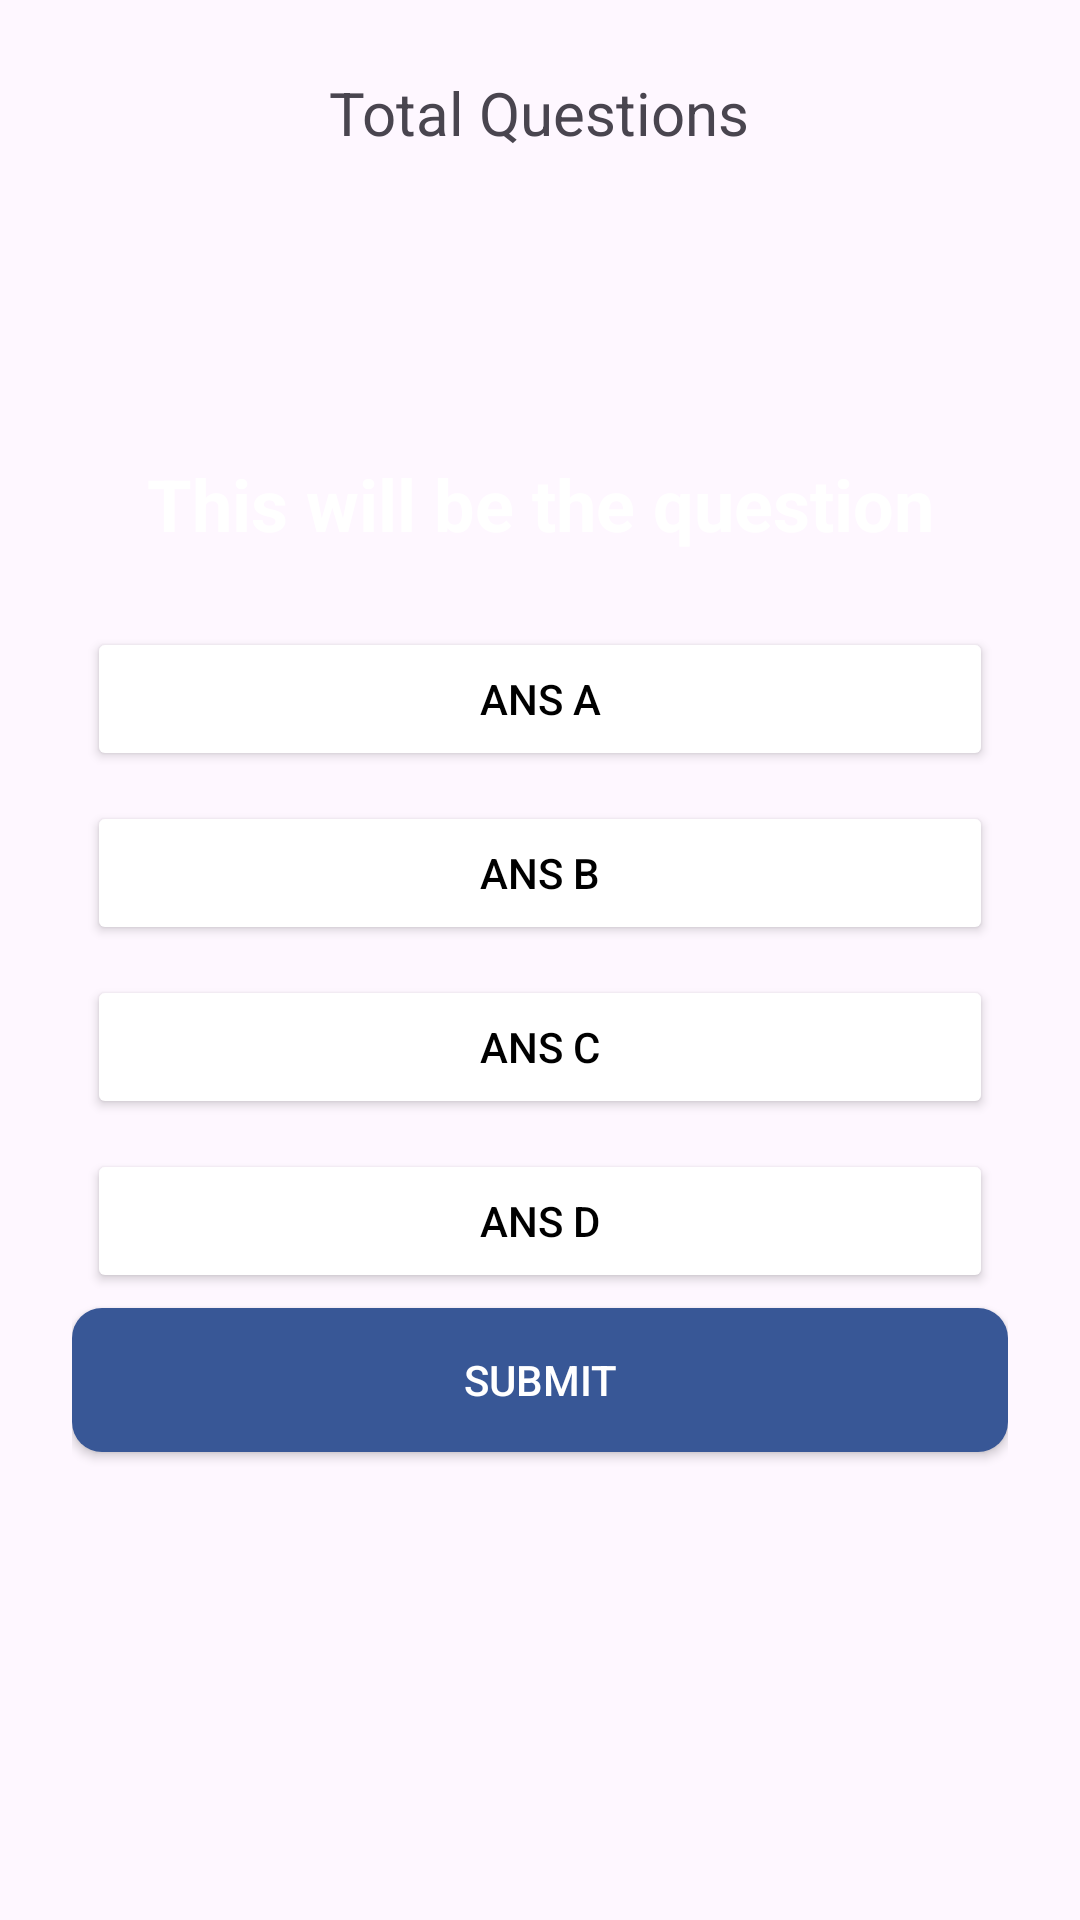

Here is an Android app screen rendered from its layout file. Give the layout XML and the strings, colors and styles it references.
<!-- AndroidManifest.xml: application theme Theme.ChessOpenings -->
<!-- res/layout/fragment_quiz.xml -->
<?xml version="1.0" encoding="utf-8"?>
<FrameLayout xmlns:android="http://schemas.android.com/apk/res/android"
    xmlns:tools="http://schemas.android.com/tools"
    android:layout_width="match_parent"
    android:layout_height="match_parent"
    android:background="@drawable/untitled_design2"
    tools:context=".QuizFragment"
    >
    <RelativeLayout
        android:layout_width="match_parent"
        android:layout_height="match_parent"
        android:padding="24dp"
        >
        <TextView
            android:layout_width="wrap_content"
            android:layout_height="wrap_content"
            android:text="Total Questions"
            android:layout_centerHorizontal="true"
            android:textSize="20dp"
            android:id="@+id/total_question"
            />
        <TextView
            android:layout_width="match_parent"
            android:layout_height="wrap_content"
            android:text="This will be the question"
            android:id="@+id/question"
            android:textStyle="bold"
            android:textColor="@color/white"
            android:textAlignment="center"
            android:layout_margin="20dp"
            android:layout_above="@+id/choices_Layout"

            android:textSize="24dp"

            />
        <LinearLayout
            android:layout_width="match_parent"
            android:layout_height="wrap_content"
            android:layout_centerInParent="true"
            android:id="@+id/choices_Layout"
            android:orientation="vertical"

            >
            <Button
                android:layout_width="match_parent"
                android:layout_height="wrap_content"
                android:layout_margin="5dp"
                android:backgroundTint="@color/white"

                android:text="Ans A"
                android:id="@+id/AnsA"

                android:textColor="@color/black"

                />
            <Button
                android:layout_width="match_parent"
                android:layout_height="wrap_content"
                android:layout_margin="5dp"
                android:backgroundTint="@color/white"
                android:text="Ans B"
                android:id="@+id/AnsB"

                android:textColor="@color/black"

                />
            <Button
                android:layout_width="match_parent"
                android:layout_height="wrap_content"
                android:layout_margin="5dp"
                android:backgroundTint="@color/white"
                android:text="Ans C"
                android:id="@+id/AnsC"

                android:textColor="@color/black"

                />
            <Button
                android:layout_width="match_parent"
                android:layout_height="wrap_content"
                android:layout_margin="5dp"
                android:backgroundTint="@color/white"
                android:text="Ans D"
                android:id="@+id/AnsD"
                android:textColor="@color/black"

                />
            
        </LinearLayout>

        <androidx.appcompat.widget.AppCompatButton
            android:layout_width="match_parent"
            android:layout_height="wrap_content"
            android:text="Submit"
            android:layout_below="@+id/choices_Layout"
            android:id="@+id/submit_btn"
            android:textColor="@color/white"
            android:background="@drawable/round_back_blue_10"/>
    </RelativeLayout>




</FrameLayout>
<!-- resources referenced by this layout -->
<resources>
  <color name="black">#FF000000</color>
  <color name="white">#FFFFFFFF</color>
  <!-- drawable round_back_blue_10 (drawable) -->
  <?xml version="1.0" encoding="utf-8"?>
  <shape xmlns:android="http://schemas.android.com/apk/res/android"
      android:shape="rectangle"
      >
      <solid android:color="@color/dialog_color_2"/>
      <corners android:radius="10dp"/>
  
  
  </shape>
  <style name="Theme.ChessOpenings" parent="Base.Theme.ChessOpenings" />
  <color name="dialog_color_2">#385796</color>
  <style name="Base.Theme.ChessOpenings" parent="Theme.Material3.DayNight.NoActionBar">
          
          
      </style>
</resources>
